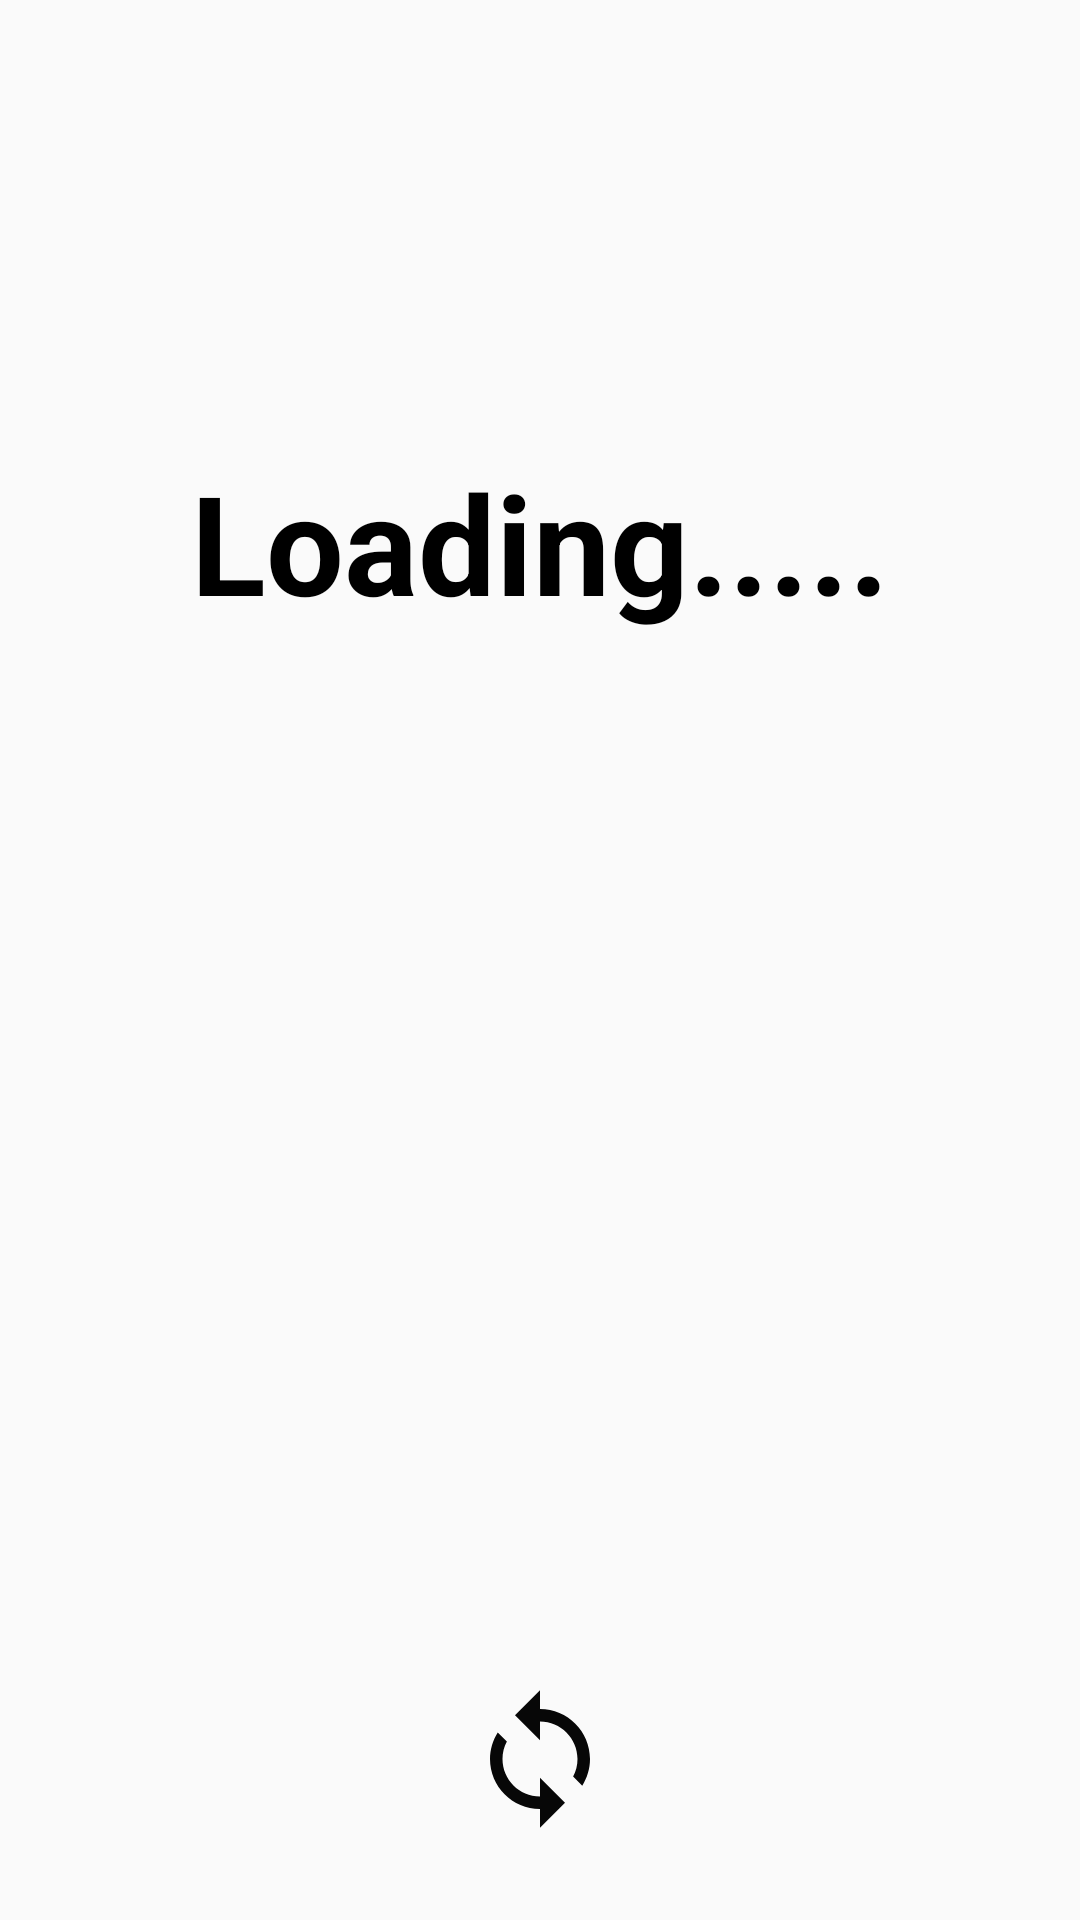

This screen was rendered from an Android layout file. Write that file and the resources it references.
<!-- AndroidManifest.xml: application theme Theme.AppCompat.Light.NoActionBar -->
<!-- res/layout/activity_loading.xml -->
<?xml version="1.0" encoding="utf-8"?>
<LinearLayout
    xmlns:android="http://schemas.android.com/apk/res/android" android:layout_width="match_parent"
    android:layout_height="match_parent"
    android:orientation="vertical"
    >
    <TextView
        android:layout_width="wrap_content"
        android:layout_height="wrap_content"
        android:text="Loading....."
        android:textSize="46sp"
        android:textStyle="bold"
        android:textColor="#000000"
        android:layout_centerInParent="true"
        android:layout_marginTop="150dp"
        android:layout_gravity="center"/>

    <ImageView
        android:layout_width="50dp"
        android:layout_height="50dp"
        android:src="@drawable/ic_baseline_sync_24"
        android:layout_centerInParent="true"
        android:layout_marginTop="350dp"
        android:layout_gravity="center"/>
</LinearLayout>
<!-- resources referenced by this layout -->
<resources>
  <!-- drawable ic_baseline_sync_24 (drawable) -->
  <vector android:height="24dp" android:tint="#070707"
      android:viewportHeight="24" android:viewportWidth="24"
      android:width="24dp" xmlns:android="http://schemas.android.com/apk/res/android">
      <path android:fillColor="@android:color/white" android:pathData="M12,4L12,1L8,5l4,4L12,6c3.31,0 6,2.69 6,6 0,1.01 -0.25,1.97 -0.7,2.8l1.46,1.46C19.54,15.03 20,13.57 20,12c0,-4.42 -3.58,-8 -8,-8zM12,18c-3.31,0 -6,-2.69 -6,-6 0,-1.01 0.25,-1.97 0.7,-2.8L5.24,7.74C4.46,8.97 4,10.43 4,12c0,4.42 3.58,8 8,8v3l4,-4 -4,-4v3z"/>
  </vector>
</resources>
